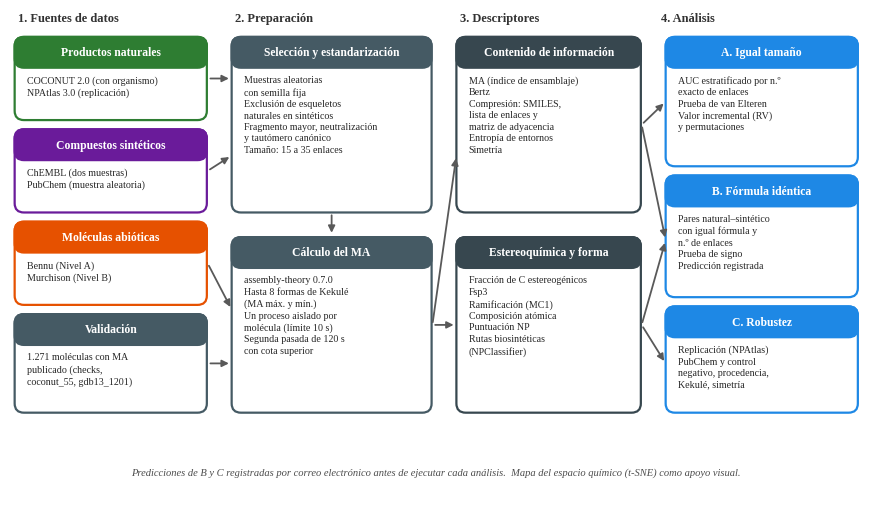

Recreate this plot in Python. (Note: this script raises an exception after producing the figure.)
import matplotlib; matplotlib.use("Agg")
import matplotlib.pyplot as plt
from matplotlib.patches import FancyBboxPatch
plt.rcParams.update({"font.family": "serif", "font.serif": ["Times New Roman", "Liberation Serif", "DejaVu Serif"]})
fig, ax = plt.subplots(figsize=(11, 6.4)); ax.set_xlim(0, 110); ax.set_ylim(0, 64); ax.axis("off")
C = {"nat": "#2E7D32", "syn": "#6A1B9A", "pc": "#1E88E5", "abio": "#E65100", "proc": "#455A64", "an": "#37474F"}
def caja(x, y, w, h, titulo, texto, col, fs=7.2):
    ax.add_patch(FancyBboxPatch((x, y), w, h, boxstyle="round,pad=0.4,rounding_size=1.2", fc="white", ec=col, lw=1.6))
    ax.add_patch(FancyBboxPatch((x, y + h - 3.2), w, 3.2, boxstyle="round,pad=0.4,rounding_size=1.2", fc=col, ec=col, lw=1.6))
    ax.text(x + w / 2, y + h - 1.6, titulo, ha="center", va="center", color="white", fontsize=8.4, fontweight="bold")
    ax.text(x + 1.2, y + h - 4.6, texto, ha="left", va="top", fontsize=fs, color="0.15", linespacing=1.35)
def flecha(x1, y1, x2, y2, col="0.35"):
    ax.annotate("", xy=(x2, y2), xytext=(x1, y1), arrowprops=dict(arrowstyle="-|>", color=col, lw=1.3, shrinkA=2, shrinkB=2))
ax.text(1, 62.5, "1. Fuentes de datos", fontsize=9, fontweight="bold", color="0.2")
ax.text(29, 62.5, "2. Preparación", fontsize=9, fontweight="bold", color="0.2")
ax.text(58, 62.5, "3. Descriptores", fontsize=9, fontweight="bold", color="0.2")
ax.text(84, 62.5, "4. Análisis", fontsize=9, fontweight="bold", color="0.2")
caja(1, 50, 24, 10, "Productos naturales", "COCONUT 2.0 (con organismo)\nNPAtlas 3.0 (replicación)", C["nat"])
caja(1, 38, 24, 10, "Compuestos sintéticos", "ChEMBL (dos muestras)\nPubChem (muestra aleatoria)", C["syn"])
caja(1, 26, 24, 10, "Moléculas abióticas", "Bennu (Nivel A)\nMurchison (Nivel B)", C["abio"])
caja(1, 12, 24, 12, "Validación", "1.271 moléculas con MA\npublicado (checks,\ncoconut_55, gdb13_1201)", C["proc"])
caja(29, 38, 25, 22, "Selección y estandarización", "Muestras aleatorias\ncon semilla fija\nExclusión de esqueletos\nnaturales en sintéticos\nFragmento mayor, neutralización\ny tautómero canónico\nTamaño: 15 a 35 enlaces", C["proc"])
caja(29, 12, 25, 22, "Cálculo del MA", "assembly-theory 0.7.0\nHasta 8 formas de Kekulé\n(MA máx. y mín.)\nUn proceso aislado por\nmolécula (límite 10 s)\nSegunda pasada de 120 s\ncon cota superior", C["proc"])
caja(58, 38, 23, 22, "Contenido de información", "MA (índice de ensamblaje)\nBertz\nCompresión: SMILES,\nlista de enlaces y\nmatriz de adyacencia\nEntropía de entornos\nSimetría", C["an"])
caja(58, 12, 23, 22, "Estereoquímica y forma", "Fracción de C estereogénicos\nFsp3\nRamificación (MC1)\nComposición atómica\nPuntuación NP\nRutas biosintéticas\n(NPClassifier)", C["an"])
caja(85, 44, 24, 16, "A. Igual tamaño", "AUC estratificado por n.º\nexacto de enlaces\nPrueba de van Elteren\nValor incremental (RV)\ny permutaciones", C["pc"])
caja(85, 27, 24, 15, "B. Fórmula idéntica", "Pares natural–sintético\ncon igual fórmula y\nn.º de enlaces\nPrueba de signo\nPredicción registrada", C["pc"])
caja(85, 12, 24, 13, "C. Robustez", "Replicación (NPAtlas)\nPubChem y control\nnegativo, procedencia,\nKekulé, simetría", C["pc"])
for y in (55, 43): flecha(25.5, y, 28.6, y if y == 55 else 45)
flecha(25.5, 31, 28.6, 25); flecha(25.5, 18, 28.6, 18)
flecha(41.5, 37.6, 41.5, 34.6)
flecha(54.5, 23, 57.6, 45); flecha(54.5, 23, 57.6, 23)
flecha(81.5, 49, 84.6, 52); flecha(81.5, 49, 84.6, 34); flecha(81.5, 23, 84.6, 34); flecha(81.5, 23, 84.6, 18)
ax.text(55, 3.5, "Predicciones de B y C registradas por correo electrónico antes de ejecutar cada análisis.  "
        "Mapa del espacio químico (t-SNE) como apoyo visual.", ha="center", fontsize=7.6, style="italic", color="0.3")
fig.savefig("figuras/Figura1_diagrama_metodologia.png", dpi=300, bbox_inches="tight"); print("ok")
